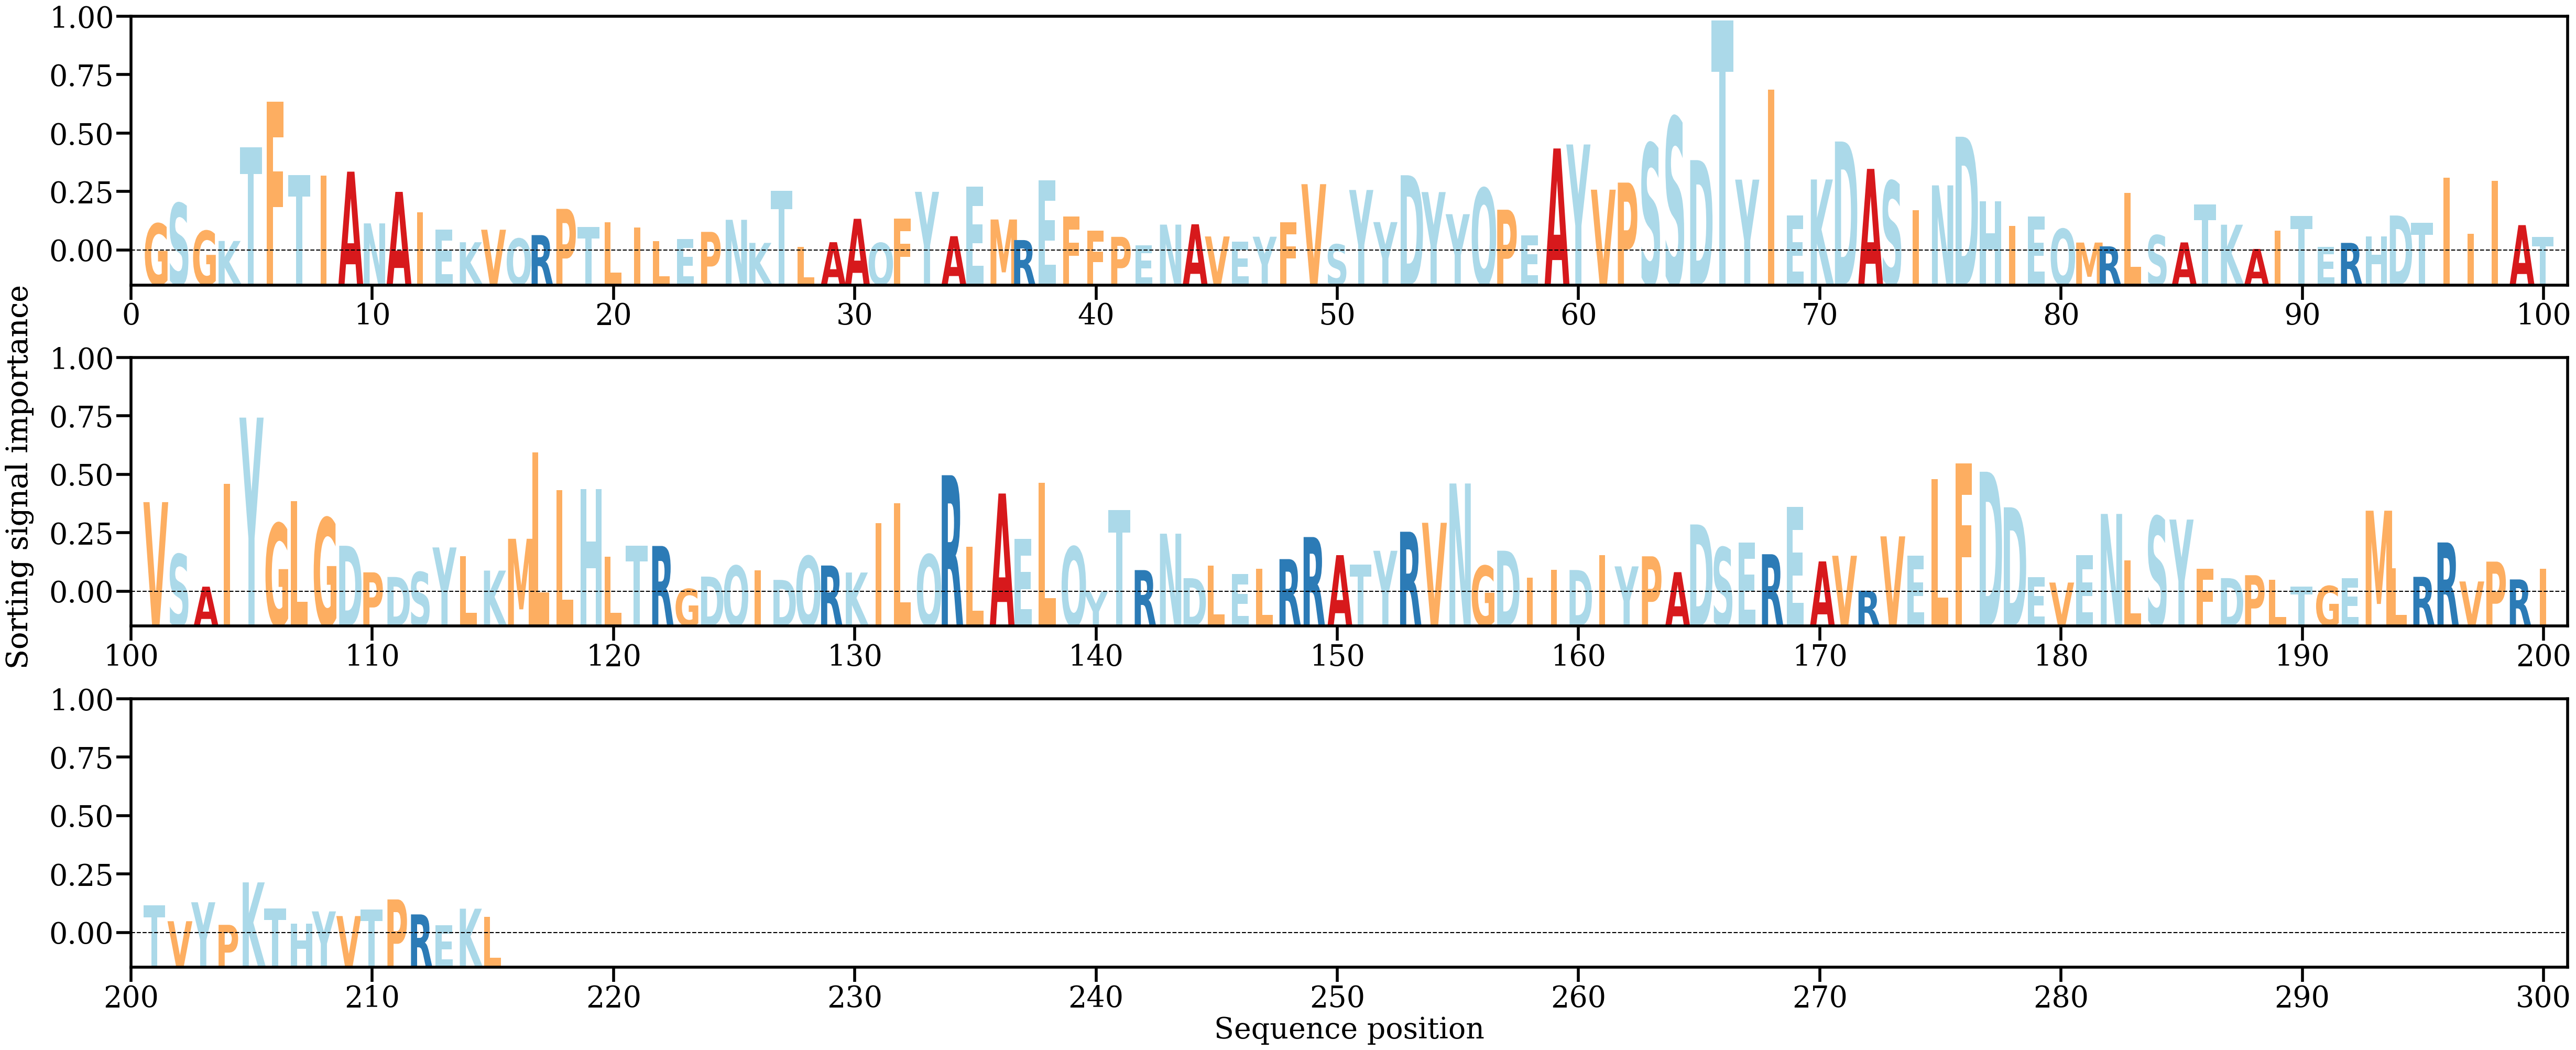

The data file committed next to this chart (first rows):
AA, Alpha
G, [0.00300011]
S, [0.00504105]
G, [0.00227237]
K, [0.00125711]
T, [0.01067031]
F, [0.01521577]
T, [0.00784404]
I, [0.00782737]
A, [0.00820908]
N, [0.00302009]
A, [0.00618221]
I, [0.00410866]
E, [0.00238098]
K, [0.00112799]
V, [0.00238605]
Q, [0.0014947]
R, [0.00184566]
P, [0.00447791]
T, [0.00264199]
L, [0.00315114]
I, [0.00260878]
L, [0.00122318]
E, [0.0014369]
P, [0.00216846]
N, [0.00338009]
K, [0.00106421]
T, [0.00629357]
L, [0.00064896]
A, [0.00113328]
A, [0.00348148]
Q, [0.00106066]
F, [0.00351334]
Y, [0.00618641]
A, [0.00173559]
E, [0.00669288]
M, [0.00341069]
R, [0.00134814]
E, [0.00732025]
F, [0.00371958]
F, [0.00227035]
P, [0.00167203]
E, [0.00079794]
N, [0.00289618]
A, [0.00293148]
V, [0.00171005]
E, [0.00117619]
Y, [0.00168228]
F, [0.00312521]
V, [0.00695372]
S, [0.00091672]
Y, [0.0063708]
Y, [0.00314961]
D, [0.00785035]
Y, [0.0061604]
Y, [0.00394167]
Q, [0.00654606]
P, [0.00439193]
E, [0.00180498]
A, [0.01053404]
Y, [0.01093456]
... 155 more rows
